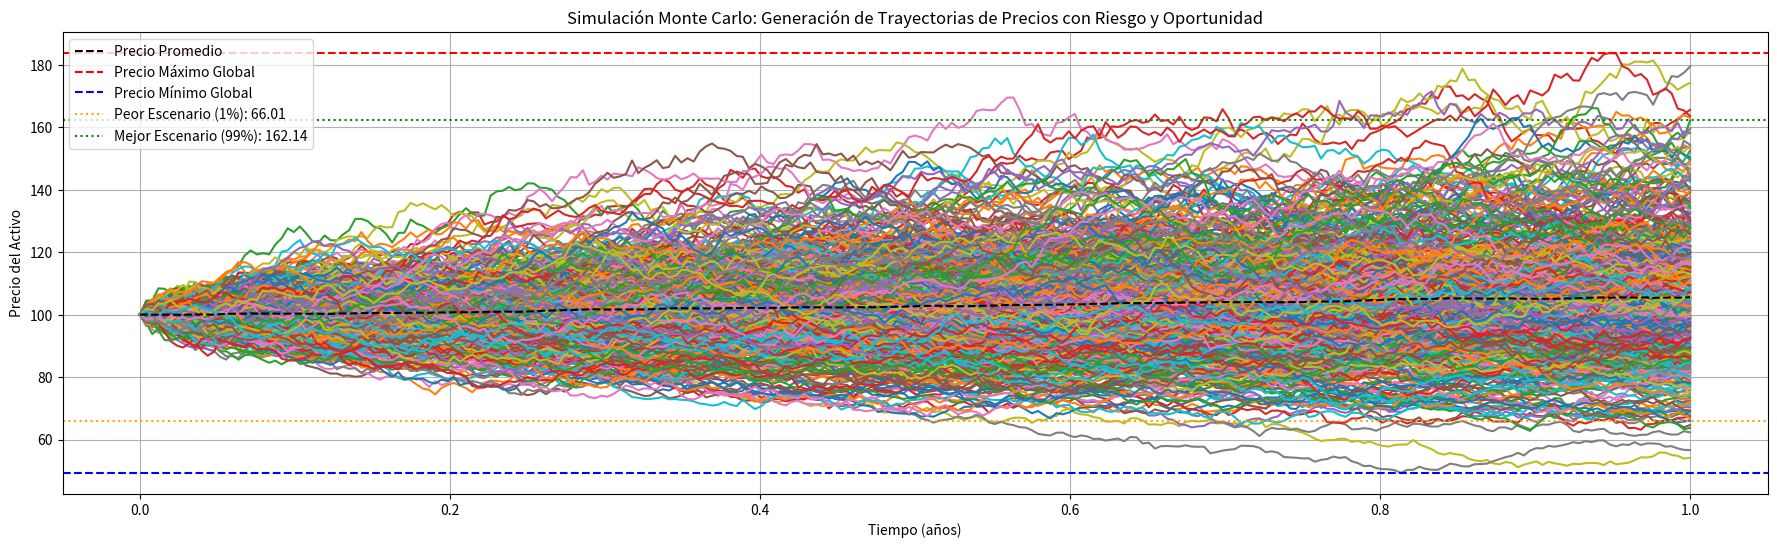

Source code (Python):
# -*- coding: utf-8 -*-
# Importar librerías
import numpy as np
import matplotlib.pyplot as plt

# Parámetros de la Simulación
precio_inicial = 100
tasa_libre_riesgo = 0.05
volatilidad_anual = 0.20
horizonte_tiempo = 1
intervalos = 252
n_trayectorias = 500

# Crear el vector de tiempo
vector_tiempo = np.linspace(0, horizonte_tiempo, intervalos + 1)
dt = horizonte_tiempo / intervalos

# Inicializar la matriz de trayectorias
trayectorias_simuladas = np.zeros((n_trayectorias, intervalos + 1))
trayectorias_simuladas[:, 0] = precio_inicial

# Simulación de trayectorias usando Movimiento Browniano Geométrico:
# S(t) = S0 * exp[(mu - 0.5 * sigma**2) * t + sigma * W(t)],
# donde W(t) ≈ ε * sqrt(t), siendo ε una variable aleatoria normal estándar N(0, 1)

np.random.seed(42) # Para reproducibilidad
for i in range(n_trayectorias): 
    for t in range(1, intervalos + 1):
        # Definir W(t)
        w_t = np.random.normal(loc=0, scale=1) * np.sqrt(dt)
        # Simular Nuevo Precio para la trayectoria actual
        trayectorias_simuladas[i, t] = trayectorias_simuladas[i, t - 1] * np.exp((tasa_libre_riesgo - 0.5 * volatilidad_anual ** 2) * dt + \
                                                                                 volatilidad_anual * w_t)
            
# Estadísticas de las trayectorias
precios_finales = trayectorias_simuladas[:, -1] # Precios finales de todas las trayectorias
maximos_precios = np.max(trayectorias_simuladas, axis=1) # Máximos precios alcanzados en cada trayectoria
minimos_precios = np.min(trayectorias_simuladas, axis=1) # Mínimos precios alcanzados en cada trayectoria

# Cálculo de Percentiles
percentil_1 = np.percentile(precios_finales, 1) # Peor Escenario (1% más bajo con peores precios)
percentil_99 = np.percentile(precios_finales, 99) # Mejor Escenario (1% más alto con mejores precios)

# Promedio de los precios finales
promedio_final = np.mean(precios_finales)

# Desviación Estándar de los precios finales
desviacion_estandar = np.std(precios_finales)

# Mostrar estadísticas de riesgo y oportunidad
print("Estadísticas de las Trayectorias Simuladas (Riesgo y Oportunidad):")
print(f"Promedio de los Precios Finales: {promedio_final:.2f}")
print(f"Peor Escenario (Percentil 1%): {percentil_1:.2f}")
print(f"Mejor Escenario (Percentil 99%): {percentil_99:.2f}")
print(f"Desviación Estándar de los precios finales: {desviacion_estandar:.2f}")
print(f"Precio máximo alcanzado en una trayectoria: {np.max(maximos_precios):.2f}")
print(f"Precio mínimo alcanzado en una trayectoria: {np.min(minimos_precios):.2f}")

# Visualización de las trayectorias y estadísticas
plt.figure(figsize=(22, 6), dpi=300)

# Trayectorias Simuladas
for i in range(trayectorias_simuladas.shape[0]):
    plt.plot(vector_tiempo, trayectorias_simuladas[i])
    
# Línea de los precios promedio
plt.plot(vector_tiempo, np.mean(trayectorias_simuladas, axis=0), color="black", linestyle="--", label="Precio Promedio")

# Agregar líneas para los precios máximos y mínimos globales
plt.axhline(y=np.max(maximos_precios), color="red", linestyle="--", label="Precio Máximo Global")
plt.axhline(y=np.min(minimos_precios), color="blue", linestyle="--", label="Precio Mínimo Global")

# Agregar líneas para los percentiles de riesgo y oportunidad
plt.axhline(y=percentil_1, color="orange", linestyle=":", label=f"Peor Escenario (1%): {percentil_1:.2f}")
plt.axhline(y=percentil_99, color="green", linestyle=":", label=f"Mejor Escenario (99%): {percentil_99:.2f}")

plt.title("Simulación Monte Carlo: Generación de Trayectorias de Precios con Riesgo y Oportunidad")
plt.xlabel("Tiempo (años)")
plt.ylabel("Precio del Activo")
plt.grid()
plt.legend()
plt.show()

# Recordatorio:
#   - La Simulación Monte Carlo permite modelar cientos de trayectorias posibles del precio, capturando
#     comportamientos futuros bajo incertidumbre y ayudando a anticipar riesgos y oportunidades en inversiones.
